Photos from the image-classification dataset "dataset" in the GitHub repository rohitshinde2788/Tomato-Sorting-Ai. Its 5 classes are: damaged, no tomato, old, ripe, unripe.

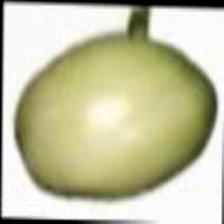
Label: unripe

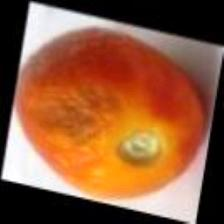
Label: damaged

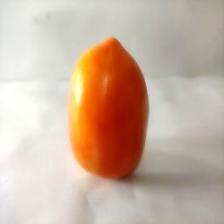
Label: ripe

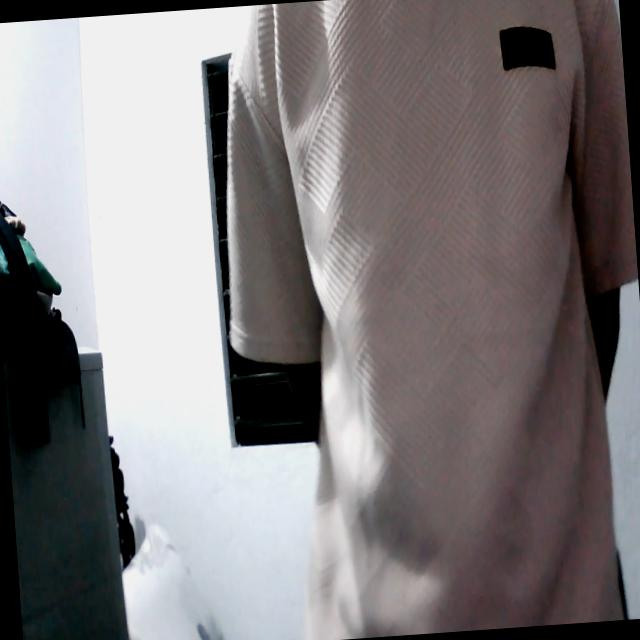
Label: no tomato

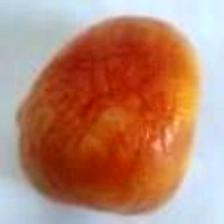
Label: old

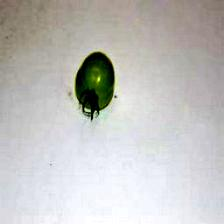
Label: unripe
